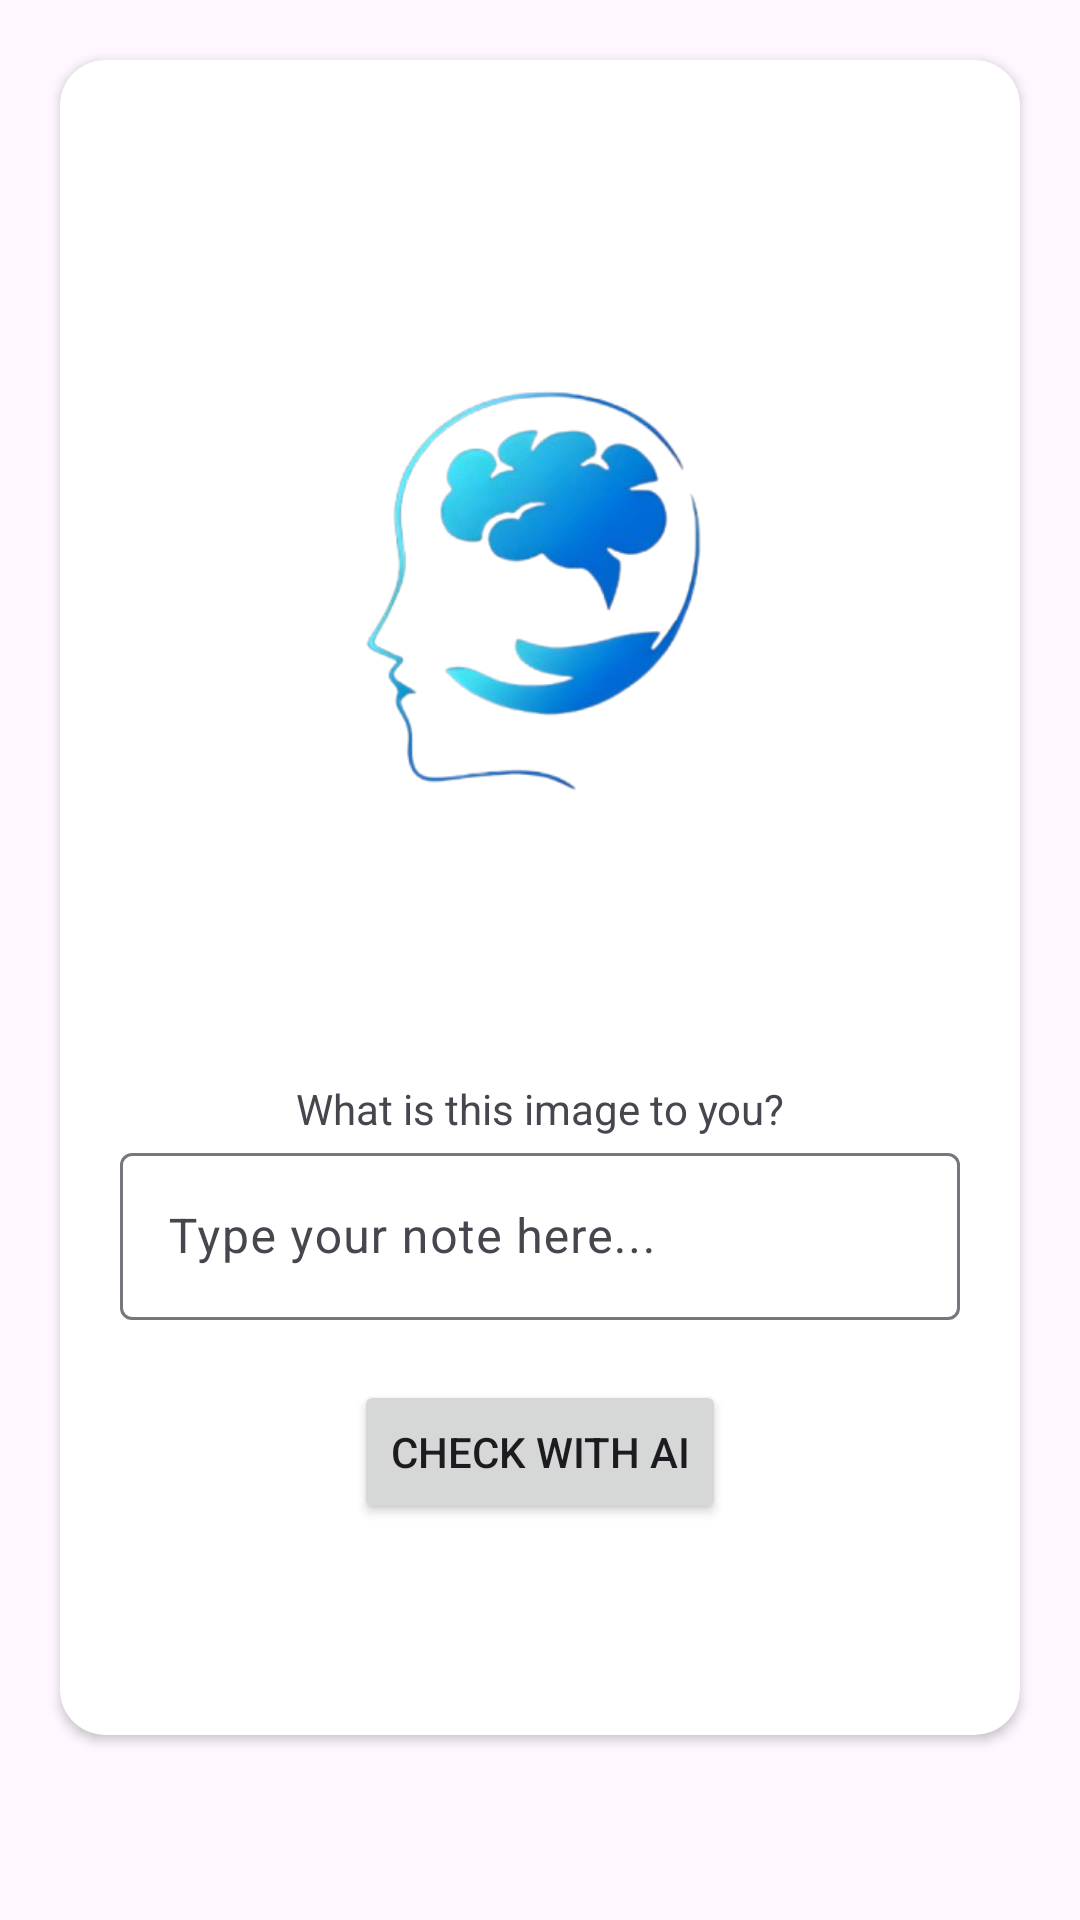

Write the Android layout XML for this screen, with the resource values it uses.
<!-- AndroidManifest.xml: application theme Theme.MemoraApp -->
<!-- res/layout/activity_patient_familiar_photo_test.xml -->
<?xml version="1.0" encoding="utf-8"?>
<RelativeLayout xmlns:android="http://schemas.android.com/apk/res/android"
    xmlns:app="http://schemas.android.com/apk/res-auto"
    xmlns:tools="http://schemas.android.com/tools"
    android:id="@+id/main"
    android:layout_width="match_parent"
    android:layout_height="match_parent"
    tools:context=".PatientFamiliarPhotoTest">
    <LinearLayout
        android:layout_width="match_parent"
        android:layout_height="wrap_content"
        android:orientation="vertical">
        <androidx.cardview.widget.CardView
            android:layout_width="match_parent"
            android:layout_height="wrap_content"
            android:layout_margin="20dp"
            app:cardCornerRadius="15dp">
            <LinearLayout
                android:layout_width="match_parent"
                android:layout_height="wrap_content"
                android:orientation="vertical"
                android:layout_margin="20dp">
                <ImageView
                    android:id="@+id/photo"
                    android:layout_width="match_parent"
                    android:layout_height="300dp"
                    android:src="@drawable/logo"
                    android:layout_margin="10dp"/>
                <TextView
                    android:layout_width="match_parent"
                    android:layout_height="wrap_content"
                    android:text="What is this image to you?"
                    android:gravity="center" />
                <com.google.android.material.textfield.TextInputLayout
                    android:layout_width="match_parent"
                    android:layout_height="wrap_content">
                    <EditText
                        android:layout_width="match_parent"
                        android:layout_height="wrap_content"
                        android:hint="Type your note here..."
                        android:inputType="textMultiLine"
                        android:id="@+id/answer" />
                </com.google.android.material.textfield.TextInputLayout>
                <Button
                    android:layout_width="wrap_content"
                    android:layout_height="wrap_content"
                    android:layout_gravity="center"
                    android:text="Check with AI"
                    android:id="@+id/checktn"
                    android:layout_marginTop="20dp"
                    android:layout_marginBottom="30dp"/>
                <ProgressBar
                    android:layout_width="wrap_content"
                    android:layout_height="wrap_content"
                    android:layout_gravity="center"
                    android:id="@+id/progress_bar"
                    android:visibility="gone"/>
                <TextView
                    android:layout_width="match_parent"
                    android:layout_height="wrap_content"
                    android:text=""
                    android:gravity="center"
                    android:textSize="15dp"
                    android:id="@+id/ai_result"/>
            </LinearLayout>
        </androidx.cardview.widget.CardView>
    </LinearLayout>
</RelativeLayout>
<!-- resources referenced by this layout -->
<resources>
  <!-- drawable logo: png bitmap (drawable, 55747 bytes) -->
  <style name="Theme.MemoraApp" parent="Base.Theme.MemoraApp" />
  <style name="Base.Theme.MemoraApp" parent="Theme.Material3.DayNight.NoActionBar">
          
          
      </style>
</resources>
